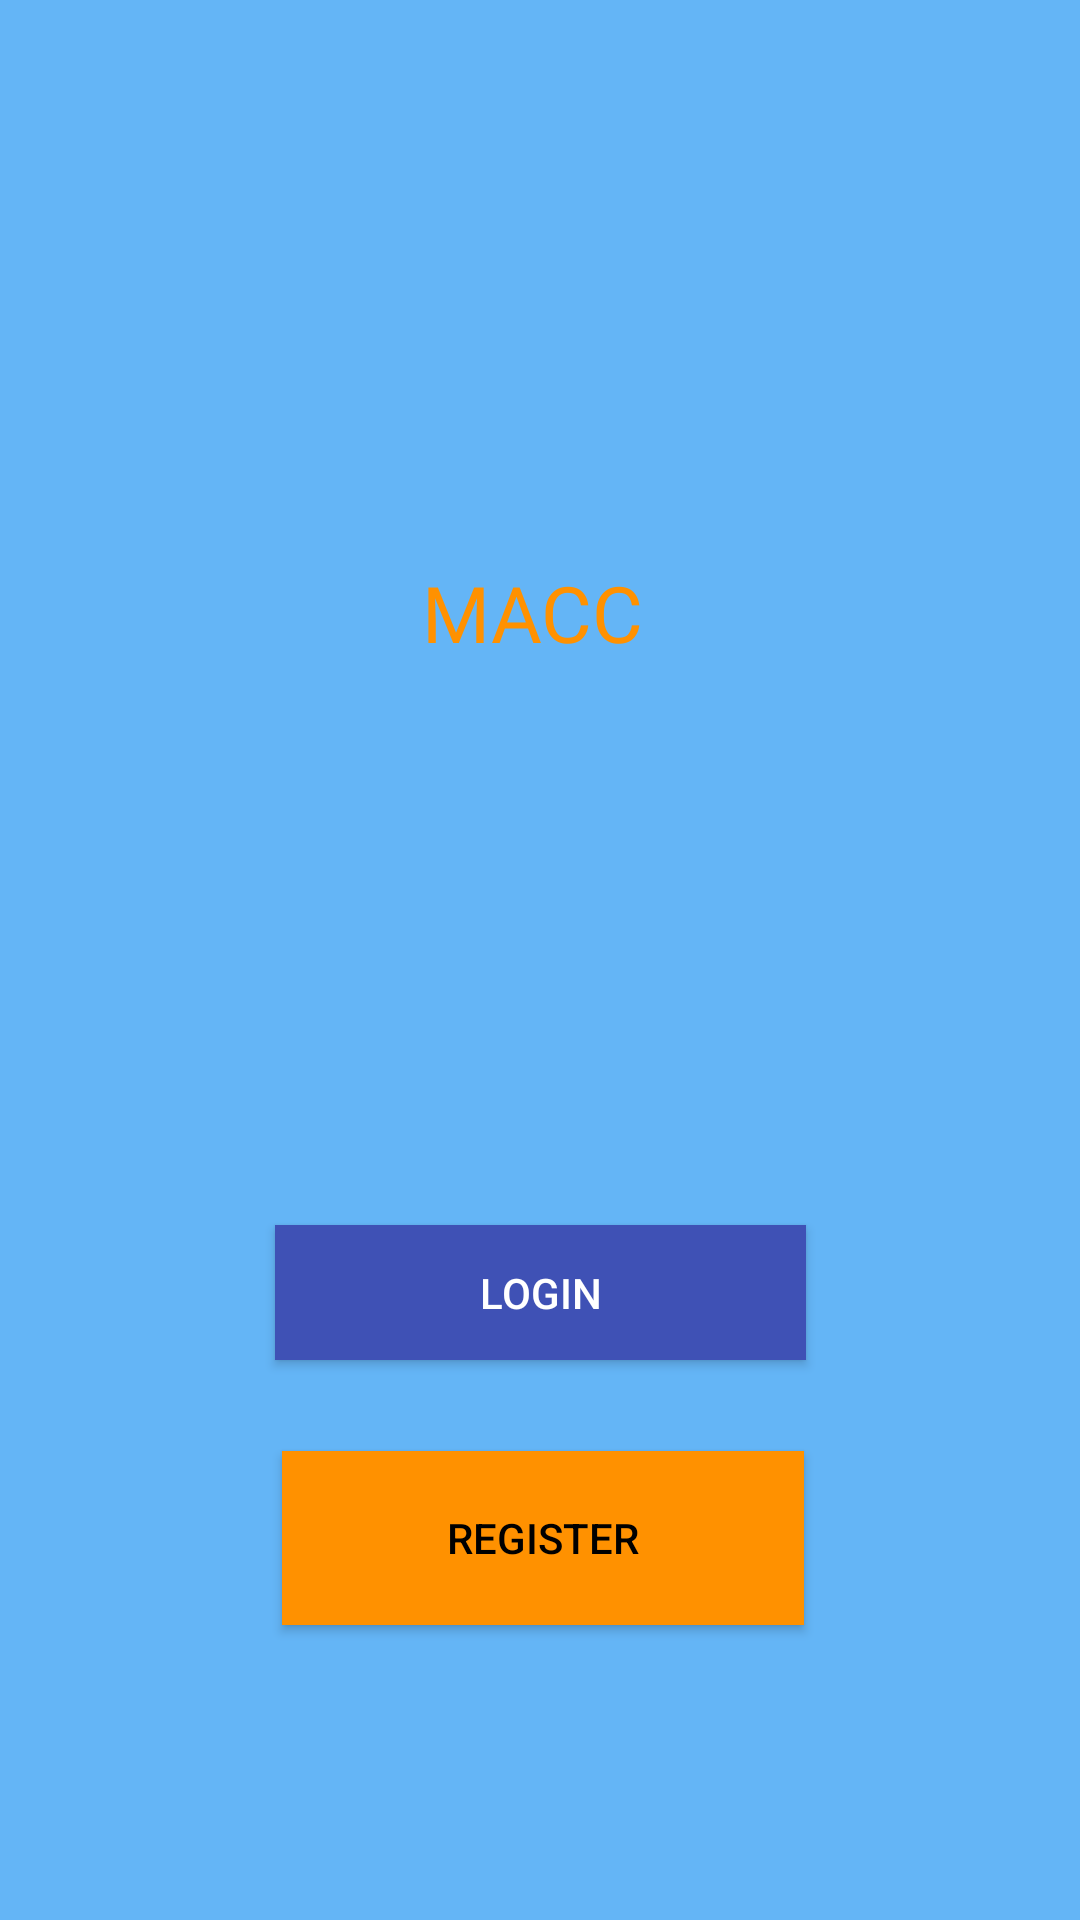

This screen was rendered from an Android layout file. Write that file and the resources it references.
<!-- AndroidManifest.xml: application theme Theme.MobileProject -->
<!-- res/layout/fragment_first.xml -->
<?xml version="1.0" encoding="utf-8"?>
<androidx.constraintlayout.widget.ConstraintLayout xmlns:android="http://schemas.android.com/apk/res/android"
    xmlns:app="http://schemas.android.com/apk/res-auto"
    xmlns:tools="http://schemas.android.com/tools"
    android:layout_width="match_parent"
    android:layout_height="match_parent"
    android:background="@color/theme1"
    tools:context=".FirstFragment">

    <TextView
        android:id="@+id/textview_first"
        android:layout_width="wrap_content"
        android:layout_height="wrap_content"
        android:fontFamily="@font/press_start_2p"
        android:text="@string/app_name"
        android:textAlignment="center"
        android:textColor="@color/theme2"
        android:textSize="26sp"
        app:layout_constraintBottom_toTopOf="@id/loginbut"
        app:layout_constraintEnd_toEndOf="parent"
        app:layout_constraintHorizontal_bias="0.491"
        app:layout_constraintStart_toStartOf="parent"
        app:layout_constraintTop_toTopOf="parent" />

    <Button
        android:id="@+id/loginbut"
        android:layout_width="177dp"
        android:layout_height="45dp"
        android:background="@color/theme2"
        android:backgroundTint="#3F51B5"
        android:fallbackLineSpacing="false"
        android:text="@string/log_but"
        android:textAlignment="center"
        android:textColor="#FFFFFF"
        app:layout_constraintBottom_toBottomOf="parent"
        app:layout_constraintEnd_toEndOf="parent"
        app:layout_constraintStart_toStartOf="parent"
        app:layout_constraintTop_toBottomOf="@id/textview_first"/>

    <Button
        android:id="@+id/signupbut"
        android:layout_width="174dp"
        android:layout_height="58dp"
        android:background="@color/theme2"
        android:text="@string/reg_but"
        app:layout_constraintBottom_toBottomOf="parent"
        app:layout_constraintEnd_toEndOf="parent"
        app:layout_constraintHorizontal_bias="0.506"
        app:layout_constraintStart_toStartOf="parent"
        app:layout_constraintTop_toBottomOf="@+id/loginbut"
        app:layout_constraintVertical_bias="0.237" />
</androidx.constraintlayout.widget.ConstraintLayout>
<!-- resources referenced by this layout -->
<resources>
  <color name="theme1">#64B5F6</color>
  <color name="theme2">#FF9100</color>
  <string name="app_name">MACC</string>
  <string name="log_but">LOGIN</string>
  <string name="reg_but">REGISTER</string>
  <style name="Theme.MobileProject" parent="Theme.AppCompat.Light">
          
  
          <item name="colorPrimary">@color/theme2</item>
          <item name="colorPrimaryDark">@color/theme3</item>
          <item name="colorAccent">@color/theme1</item>
          <item name="color">@color/theme4</item>
  
  
  
          <item name="android:colorBackground">@color/theme1</item>
          <item name="android:textColor">@color/black</item>
          <item name="android:textColorHint">@color/grey</item>
  
  
  
          
          <item name="windowActionBar">false</item>
          <item name="windowNoTitle">true</item>
      </style>
  <color name="theme3">#FF3D00</color>
  <color name="theme4">#98CCF6</color>
  <color name="black">#FF000000</color>
  <color name="grey">#646464</color>
</resources>
